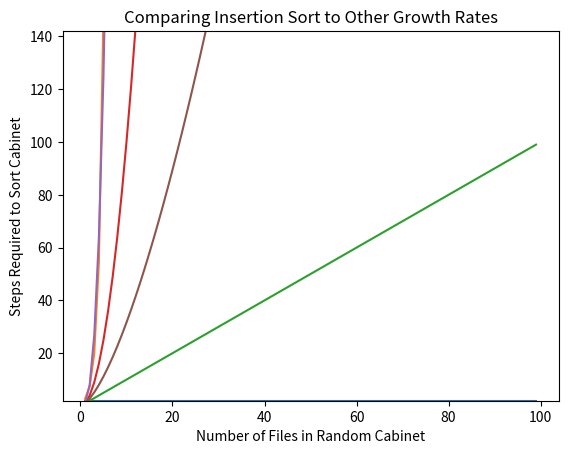

Reproduce this figure in Python.
import matplotlib.pyplot as plt
import random
import math
import numpy as np

def insert_cabinet(cabinet,to_insert):
    check_location = len(cabinet) - 1
    insert_location = 0
    global stepcounter
    while(check_location >= 0):
        stepcounter += 1
        if to_insert > cabinet[check_location]:
            insert_location = check_location - 1
            check_location = -1
        check_location = check_location - 1
    stepcounter += 1
    cabinet.insert(insert_location,to_insert)
    return(cabinet)

def insertion_sort(cabinet):
    newcabinet = []
    global stepcounter
    while len(cabinet) > 0:
        stepcounter += 1
        to_insert = cabinet.pop(0)
        newcabinet = insert_cabinet(newcabinet, to_insert)
        return(newcabinet)

def check_steps(size_of_cabinet):
    cabinet = [int(1000*random.random()) for i in range(size_of_cabinet)]
    global stepcounter
    stepcounter = 0
    sortedcabinet = insertion_sort(cabinet)
    return(stepcounter)

random.seed(5040)
xs = list(range(1,100))
ys = [check_steps(x) for x in xs]
xs_exp = [math.exp(x) for x in xs]
xs_squared = [x**2 for x in xs]
xs_threehalves = [x**1.5 for x in xs]
xs_cubed = [x**3 for x in xs]
plt.plot(xs,ys)
axes = plt.gca()
axes.set_ylim([np.min(ys),np.max(ys) + 140])
plt.plot(xs,xs_exp)
plt.plot(xs,xs)
plt.plot(xs,xs_squared)
plt.plot(xs,xs_cubed)
plt.plot(xs,xs_threehalves)
plt.title('Comparing Insertion Sort to Other Growth Rates')
plt.xlabel('Number of Files in Random Cabinet')
plt.ylabel('Steps Required to Sort Cabinet')
plt.show()

